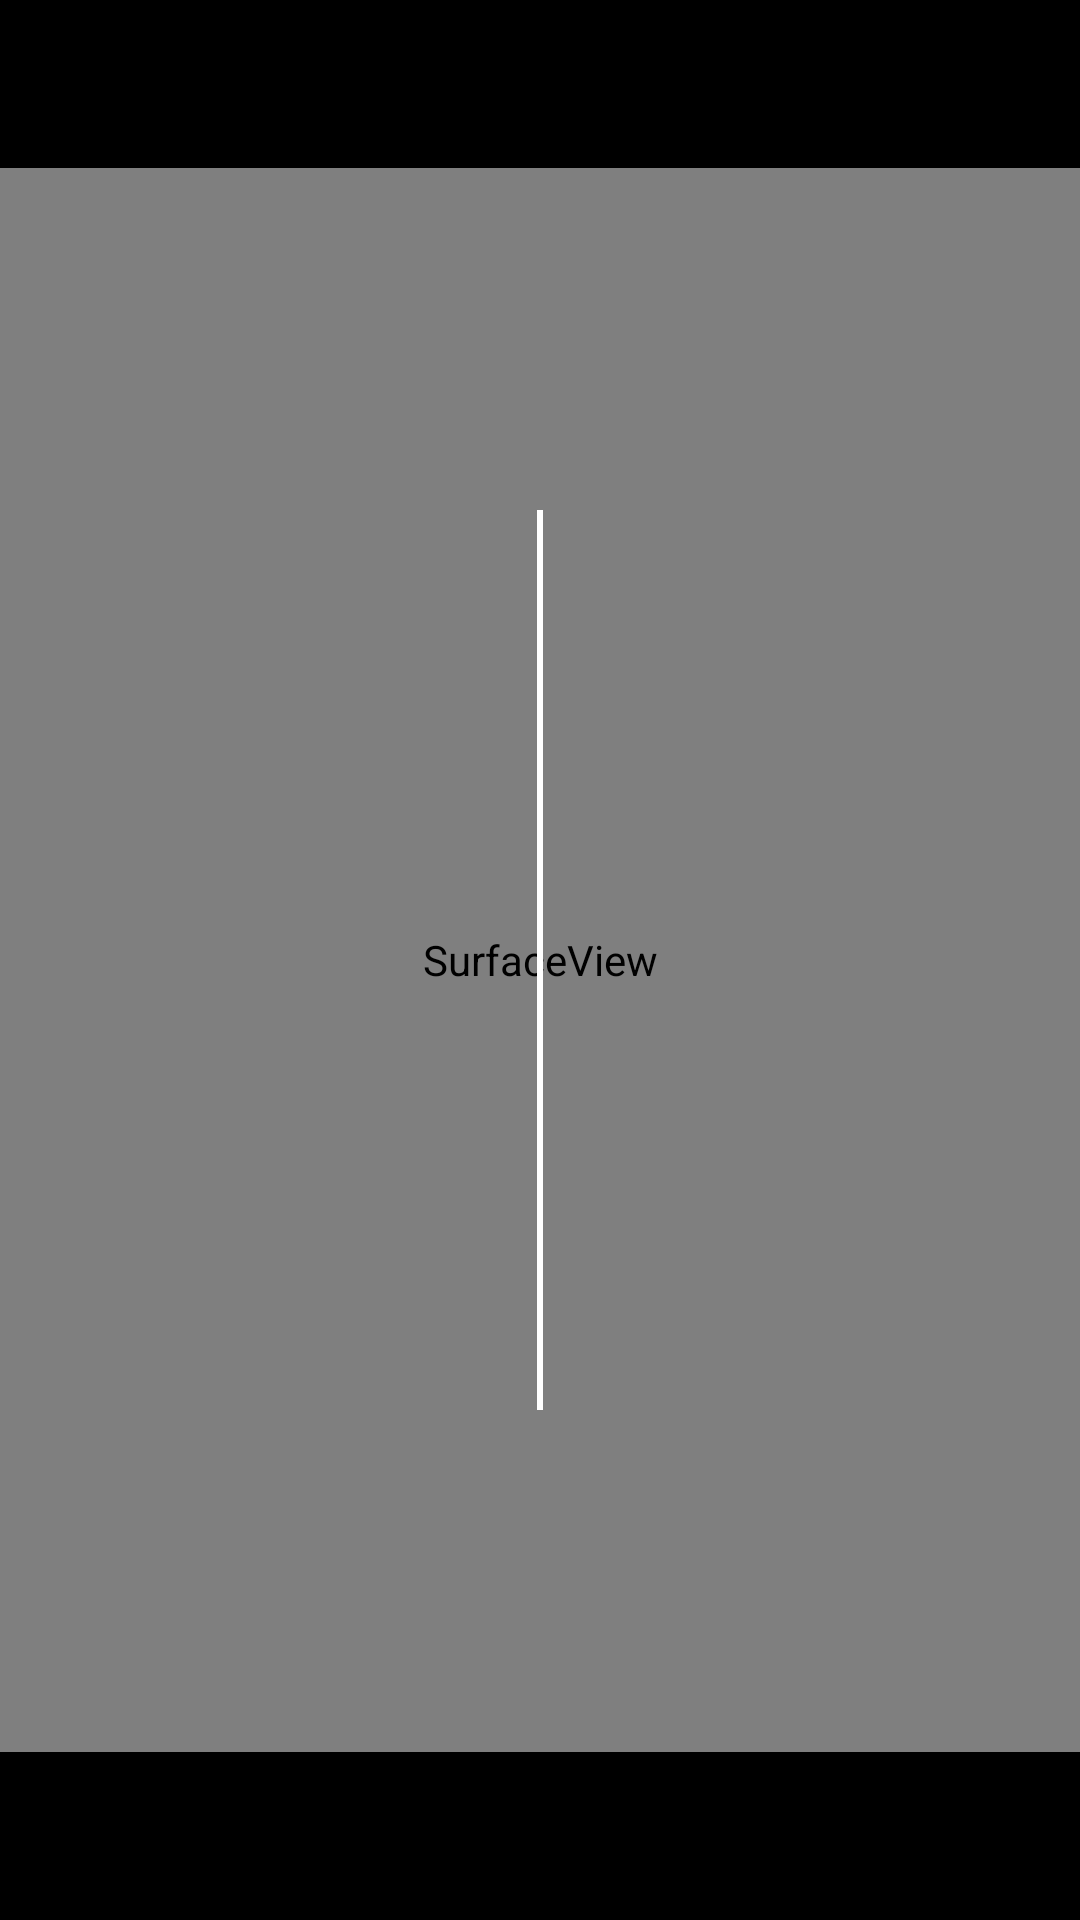

Reconstruct the res/layout file that produces this screen, plus the resources it refers to.
<!-- AndroidManifest.xml: application theme AppTheme -->
<!-- res/layout/activity_barcode_processor.xml -->
<?xml version="1.0" encoding="utf-8"?>
<FrameLayout xmlns:android="http://schemas.android.com/apk/res/android"
    xmlns:app="http://schemas.android.com/apk/res-auto"
    xmlns:tools="http://schemas.android.com/tools"
    android:id="@+id/barcode_processor_root"
    android:layout_width="match_parent"
    android:layout_height="match_parent"
    android:orientation="vertical">

    <SurfaceView
        android:id="@+id/barcode_processor_preview"
        android:layout_width="match_parent"
        android:layout_height="match_parent" />

    <FrameLayout
        android:layout_width="match_parent"
        android:layout_height="@dimen/default_bar_height"
        android:layout_gravity="top"
        android:background="@android:color/black">

        <ImageView
            android:id="@+id/barcode_processor_close"
            android:layout_width="wrap_content"
            android:layout_height="wrap_content"
            android:layout_gravity="center_vertical"
            android:layout_marginLeft="16dp"
            android:background="@android:color/black"
            app:srcCompat="@drawable/ic_back_white_vector" />

        <TextView
            android:id="@+id/barcode_processor_title"
            android:layout_width="wrap_content"
            android:layout_height="wrap_content"
            android:layout_gravity="center"
            android:textColor="@android:color/white"
            android:textSize="@dimen/large_title_text_size"
            android:textStyle="bold|italic"
            tools:text="#1000" />


    </FrameLayout>

    <View
        android:layout_width="2dp"
        android:layout_height="300dp"
        android:layout_gravity="center"
        android:layout_marginTop="@dimen/default_bar_height"
        android:layout_marginBottom="@dimen/default_bar_height"
        android:background="@android:color/white" />

    <TextView
        android:id="@+id/barcode_processor_items_left"
        android:layout_width="match_parent"
        android:layout_height="@dimen/default_bar_height"
        android:layout_gravity="bottom"
        android:background="@android:color/black"
        android:gravity="center"
        android:textColor="@android:color/white"
        android:textSize="@dimen/title_text_size"
        tools:text="Faltam 4 items" />

</FrameLayout>
<!-- resources referenced by this layout -->
<resources>
  <dimen name="default_bar_height">@dimen/abc_action_bar_default_height_material </dimen>
  <dimen name="large_title_text_size">30sp</dimen>
  <dimen name="title_text_size">20sp</dimen>
  <style name="AppTheme" parent="Theme.AppCompat.Light.NoActionBar">
          <item name="colorPrimary">@color/primary</item>
          <item name="colorPrimaryDark">@color/primary_dark</item>
          <item name="colorAccent">@color/accent</item>
      </style>
  <color name="primary">#3F51B5</color>
  <color name="primary_dark">#303F9F</color>
  <color name="accent">#FF4081</color>
</resources>
